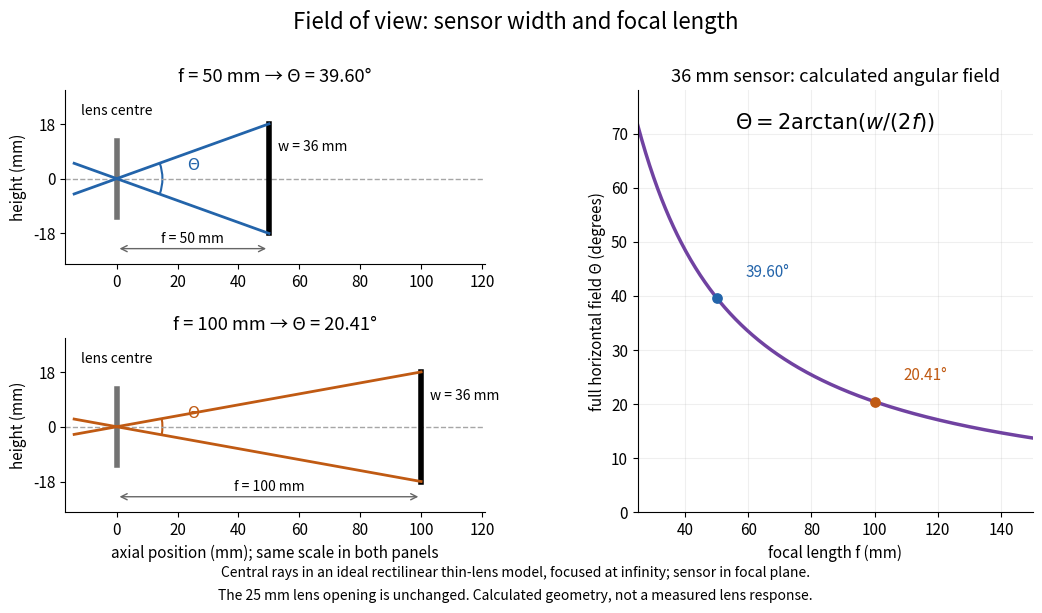

This figure's Python source: (Note: this script raises an exception after producing the figure.)
"""Original central-ray geometry and exact rectilinear angular-field model.

Tested with Python 3.14.4, NumPy 2.3.5, Matplotlib 3.10.7.
Run from _media; the output basename follows this generator's basename.
"""
from pathlib import Path

import matplotlib.pyplot as plt
import numpy as np
from matplotlib.patches import Arc


def main():
    plt.rcParams.update({"font.size": 11, "axes.spines.top": False,
                         "axes.spines.right": False})
    fig = plt.figure(figsize=(11, 6.2), facecolor="white")
    grid = fig.add_gridspec(2, 2, width_ratios=[1.15, 1], wspace=0.32, hspace=0.43)
    width = 36.0
    colors = ["#2364aa", "#c05a13"]
    for row, (f, color) in enumerate(zip([50.0, 100.0], colors)):
        ax = fig.add_subplot(grid[row, 0])
        alpha = np.arctan(width / (2*f))
        full_angle = np.degrees(2*alpha)
        ax.axhline(0, color="0.65", ls="--", lw=1)
        ax.plot([0, 0], [-12.5, 12.5], color="0.45", lw=4)
        ax.plot([f, f], [-width/2, width/2], color="black", lw=4)
        for sign in [-1, 1]:
            x = np.array([-14.0, 0.0, f])
            y = sign * x * width / (2*f)
            ax.plot(x, y, color=color, lw=2)
            assert np.isclose(y[-1], sign*width/2)
        ax.add_patch(Arc((0, 0), 30, 30, theta1=-np.degrees(alpha),
                         theta2=np.degrees(alpha), color=color, lw=1.5))
        ax.text(23, 3, r"$\Theta$", color=color)
        ax.text(0, 21, "lens centre", ha="center", fontsize=10)
        ax.text(f+3, 9, "w = 36 mm", fontsize=10)
        ax.annotate("", (0, -23), (f, -23),
                    arrowprops={"arrowstyle": "<->", "color": "0.4"})
        ax.text(f/2, -21, f"f = {f:g} mm", ha="center", fontsize=10)
        ax.set(xlim=(-17, 121), ylim=(-28, 29), yticks=[-18, 0, 18],
               ylabel="height (mm)", title=f"f = {f:g} mm → Θ = {full_angle:.2f}°")
        ax.set_aspect("equal", adjustable="box")
        if row == 1:
            ax.set_xlabel("axial position (mm); same scale in both panels")
    curve = fig.add_subplot(grid[:, 1])
    focal_lengths = np.linspace(25, 150, 501)
    angles = np.degrees(2*np.arctan(width/(2*focal_lengths)))
    curve.plot(focal_lengths, angles, color="#7042a1", lw=2.5)
    for f, color in zip([50, 100], colors):
        angle = np.degrees(2*np.arctan(width/(2*f)))
        curve.scatter([f], [angle], color=color, s=45, zorder=4)
        curve.annotate(f"{angle:.2f}°", (f, angle), (f+9, angle+4), color=color)
        assert np.isclose(2*f*np.tan(np.radians(angle/2)), width)
    curve.set(xlim=(25, 150), ylim=(0, 78), xlabel="focal length f (mm)",
              ylabel="full horizontal field Θ (degrees)",
              title="36 mm sensor: calculated angular field")
    curve.text(0.5, 0.91, r"$\Theta = 2\arctan\!\left(w/(2f)\right)$",
               transform=curve.transAxes, ha="center", fontsize=15)
    curve.grid(alpha=0.2)
    fig.suptitle("Field of view: sensor width and focal length", fontsize=16)
    fig.text(0.5, 0.065,
             "Central rays in an ideal rectilinear thin-lens model, focused at infinity; sensor in focal plane.",
             ha="center", fontsize=10)
    fig.text(0.5, 0.028,
             "The 25 mm lens opening is unchanged. Calculated geometry, not a measured lens response.",
             ha="center", fontsize=10)
    fig.subplots_adjust(left=0.075, right=0.97, bottom=0.17, top=0.85)
    fig.savefig(Path(__file__).with_suffix(".png").name, dpi=110,
                facecolor="white", transparent=False)
    plt.close(fig)


if __name__ == "__main__":
    main()
